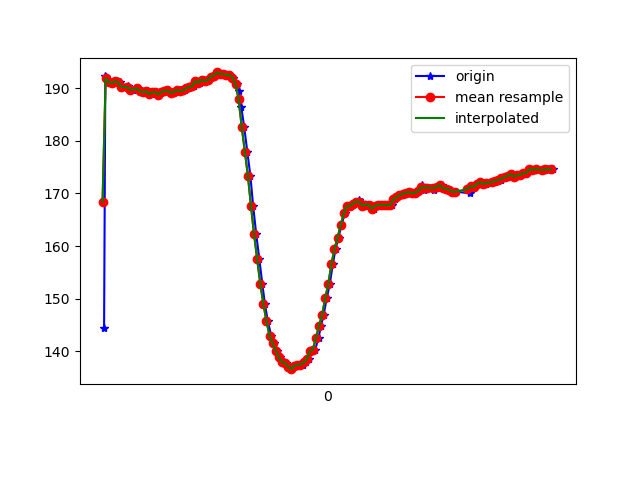

Values plotted in this chart, from the file beside it:
1617836575170, 532218772050962, 144.53125, -254.39453, -56.054688
1617836575178, 532218791096256, 192.3, -261.6, -79.79
1617836575181, 532218810172071, 192.2, -261.2, -79.49
1617836575198, 532218829217365, 191.5, -261.9, -79.1
1617836575219, 532218848293179, 191.2, -261.5, -79.39
1617836575237, 532218867430037, 190.9, -262.1, -79.88
1617836575254, 532218886444809, 191.3, -262.2, -79.2
1617836575274, 532218905551146, 191.1, -262.2, -79.79
1617836575294, 532218924626960, 190.2, -261.9, -79.88
1617836575325, 532218949318695, 190.3, -262, -79.49
1617836575338, 532218963450059, 190, -261.6, -79.2
1617836575357, 532218982220661, 189.6, -261.8, -79.79
1617836575385, 532219001296476, 189.9, -261.3, -78.81
1617836575402, 532219020830110, 189.6, -262.3, -79.88
1617836575413, 532219040241660, 189.4, -262.2, -79.79
1617836575431, 532219059622687, 189.2, -262.1, -79.59
1617836575455, 532219078484853, 189.5, -261.5, -79.39
1617836575474, 532219097652232, 188.9, -261.3, -79.39
1617836575494, 532219117338473, 189.2, -260.8, -79.49
1617836575506, 532219136505852, 189.3, -260.5, -79.59
1617836575525, 532219155276454, 188.8, -260.6, -79.49
1617836575544, 532219174382790, 189.3, -260.5, -79.39
1617836575565, 532219193458605, 189.5, -259.4, -79.39
1617836575583, 532219212717548, 189.6, -259.6, -78.52
1617836575601, 532219231793363, 189.1, -259.6, -78.81
1617836575623, 532219250869178, 189.3, -259.8, -78.03
1617836575641, 532219270006035, 189.6, -259.5, -78.42
1617836575658, 532219289173414, 189.6, -259, -78.81
1617836575677, 532219307974537, 189.5, -259.7, -78.91
1617836575696, 532219327294522, 189.6, -258.8, -78.12
1617836575715, 532219346309295, 189.9, -258.9, -78.12
1617836575734, 532219365354588, 190.2, -259.1, -78.91
1617836575753, 532219384552488, 190.3, -259.1, -78.42
1617836575773, 532219403567261, 191.3, -258.9, -79.2
1617836575793, 532219422826204, 191, -258.3, -78.52
1617836575814, 532219441932540, 191.6, -257.4, -78.42
1617836575829, 532219461099919, 191.3, -257.4, -77.05
1617836575848, 532219479870520, 191.5, -257.2, -77.64
1617836575867, 532219499007378, 192.2, -256.7, -76.95
1617836575890, 532219518144236, 192.4, -257, -76.46
1617836575908, 532219537342136, 193, -257, -77.83
1617836575924, 532219556417951, 192.7, -257.7, -77.15
1617836575944, 532219575554808, 192.7, -257.2, -77.64
1617836575965, 532219594783230, 192.5, -256.9, -77.73
1617836575982, 532219613706438, 192.5, -256.9, -76.66
1617836576002, 532219632995902, 192, -257.7, -77.73
1617836576029, 532219651919110, 190.8, -258.4, -77.05
1617836576041, 532219671391702, 189.5, -259, -78.32
1617836576057, 532219690253868, 186.4, -262.4, -79.2
1617836576076, 532219709299162, 182.6, -266.7, -80.08
1617836576096, 532219728313934, 177.9, -271, -78.91
1617836576116, 532219747542355, 173.3, -275.1, -78.52
1617836576134, 532219766496085, 167.6, -280.3, -77.05
1617836576154, 532219785480336, 162.2, -284.8, -74.32
1617836576174, 532219804556151, 157.5, -288.9, -71.58
1617836576193, 532219823723530, 152.8, -292.3, -68.65
1617836576210, 532219842768823, 149, -295.6, -65.92
1617836576229, 532219861814117, 145.7, -298.3, -60.45
1617836576251, 532219880889932, 143, -301, -57.32
1617836576268, 532219899904704, 141.5, -302.7, -54.69
1617836576286, 532219919011041, 140.1, -305.4, -52.05
... 93 more rows
